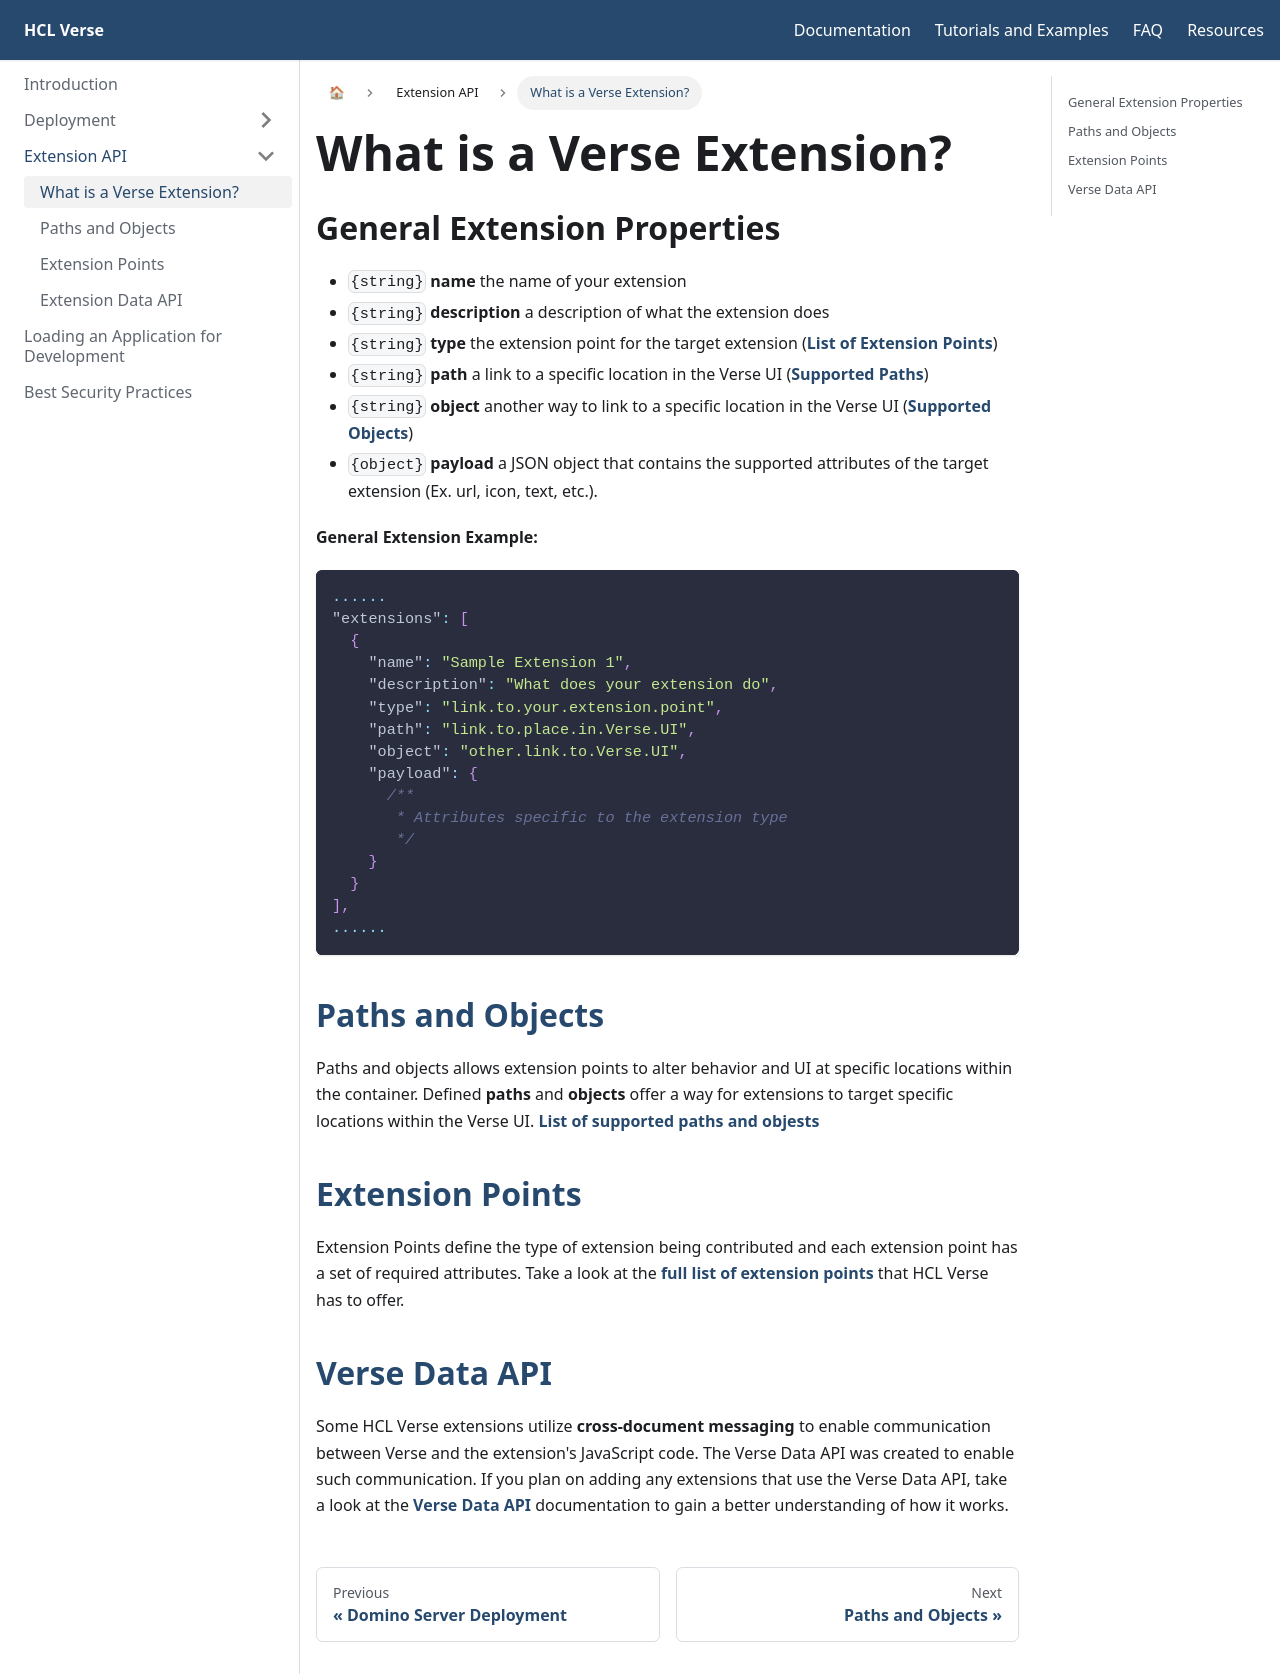

repository: HCL-TECH-SOFTWARE/Verse-Extension-Documentation · page: docs/what-is-an-extension/index.html · generator: docusaurus

---
id: what-is-an-extension
title: What is a Verse Extension?
---
## General Extension Properties
* `{string}` **name** the name of your extension
* `{string}` **description** a description of what the extension does
* `{string}` **type** the extension point for the target extension (**[List of Extension Points](../extension-points)**)  
* `{string}` **path** a link to a specific location in the Verse UI (**[Supported Paths](../paths-and-objects#paths)**)  
* `{string}` **object** another way to link to a specific location in the Verse UI (**[Supported Objects](../paths-and-objects#objects)**)  
* `{object}` **payload** a JSON object that contains the supported attributes of the target extension (Ex. url, icon, text, etc.). 

**General Extension Example:**  

```js
......
"extensions": [
  {
    "name": "Sample Extension 1",
    "description": "What does your extension do",
    "type": "link.to.your.extension.point",
    "path": "link.to.place.in.Verse.UI",
    "object": "other.link.to.Verse.UI",
    "payload": {
      /**
       * Attributes specific to the extension type
       */
    }
  }
],
......
```

## [Paths and Objects](../paths-and-objects)
Paths and objects allows extension points to alter behavior and UI at specific locations within the container. Defined **paths** and **objects** offer a way for extensions to target specific locations within the Verse UI. **[List of supported paths and objests](../paths-and-objects)**

## [Extension Points](../extension-points)
Extension Points define the type of extension being contributed and each extension point has a set of required attributes. Take a look at the **[full list of extension points](../extension-points)** that HCL Verse has to offer.

## [Verse Data API](../extension-data-api)
Some HCL Verse extensions utilize **cross-document messaging** to enable communication between Verse and the extension's JavaScript code. The Verse Data API was created to enable such communication. If you plan on adding any extensions that use the Verse Data API, take a look at the **[Verse Data API](../extension-data-api)** documentation to gain a better understanding of how it works.
